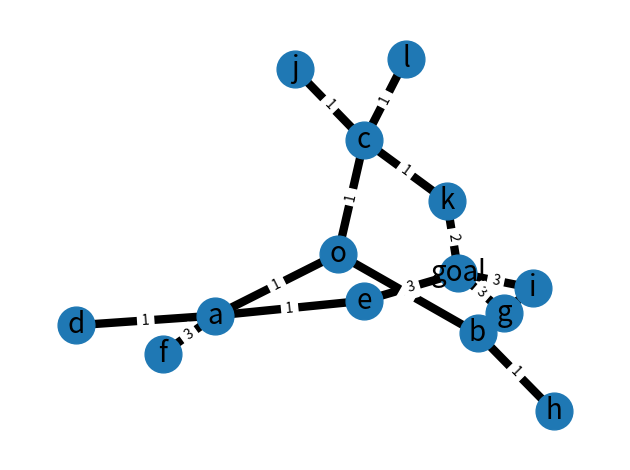

Recreate this plot in Python.
import matplotlib.pyplot as plt
import networkx as nx
import heapq as hq


def a_star(G, start, goal):
    visited = {}
    queue = [(0, start, start)]

    hq.heapify(queue)
    while queue:
        node = hq.heappop(queue)
        
        if node[1] in visited:
            if node[0] < visited[node[1]][0]:
                visited[node[1]] = (node[0], node[2])
            else:
                pass
        else:
            visited[node[1]] = (node[0], node[2])

        neighbors = list(G[node[1]].keys())
        for n in neighbors:
            if not n in visited:
                # print(queue, (G[node[1]][n]['weight'], n, node[2]))
                hq.heappush(queue, (G[node[1]][n]['weight'] + visited[node[1]][0], n, node[1]))

    print(visited, queue)


G = nx.Graph()

G.add_edge("o", "a", weight=1)
G.add_edge("o", "c", weight=1)
G.add_edge("o", "b", weight=1)
G.add_edge("a", "d", weight=1)
G.add_edge("a", "e", weight=1)
G.add_edge("a", "f", weight=3)
G.add_edge("e", "goal", weight=3)
G.add_edge("b", "g", weight=4)
G.add_edge("g", "goal", weight=3)
G.add_edge("b", "h", weight=1)
G.add_edge("b", "i", weight=2)
G.add_edge("i", "goal", weight=3)
G.add_edge("c", "j", weight=1)
G.add_edge("c", "k", weight=1)
G.add_edge("k", "goal", weight=2)
G.add_edge("c", "l", weight=1)

#####################
###### PLOTING ######
#####################
elarge = [(u, v) for (u, v, d) in G.edges(data=True) if d["weight"] > 0.5]
esmall = [(u, v) for (u, v, d) in G.edges(data=True) if d["weight"] <= 0.5]

pos = nx.spring_layout(G, seed=7)  # positions for all nodes - seed for reproducibility

# nodes
nx.draw_networkx_nodes(G, pos, node_size=700)

# edges
nx.draw_networkx_edges(G, pos, edgelist=elarge, width=6)
nx.draw_networkx_edges(
    G, pos, edgelist=esmall, width=6, alpha=0.5, edge_color="b", style="dashed"
)

# node labels
nx.draw_networkx_labels(G, pos, font_size=20, font_family="sans-serif")
# edge weight labels
edge_labels = nx.get_edge_attributes(G, "weight")
nx.draw_networkx_edge_labels(G, pos, edge_labels)

ax = plt.gca()
ax.margins(0.08)
plt.axis("off")
plt.tight_layout()
plt.show()

# print(list(G['a'].keys()))

a_star(G, "o", "goal")
